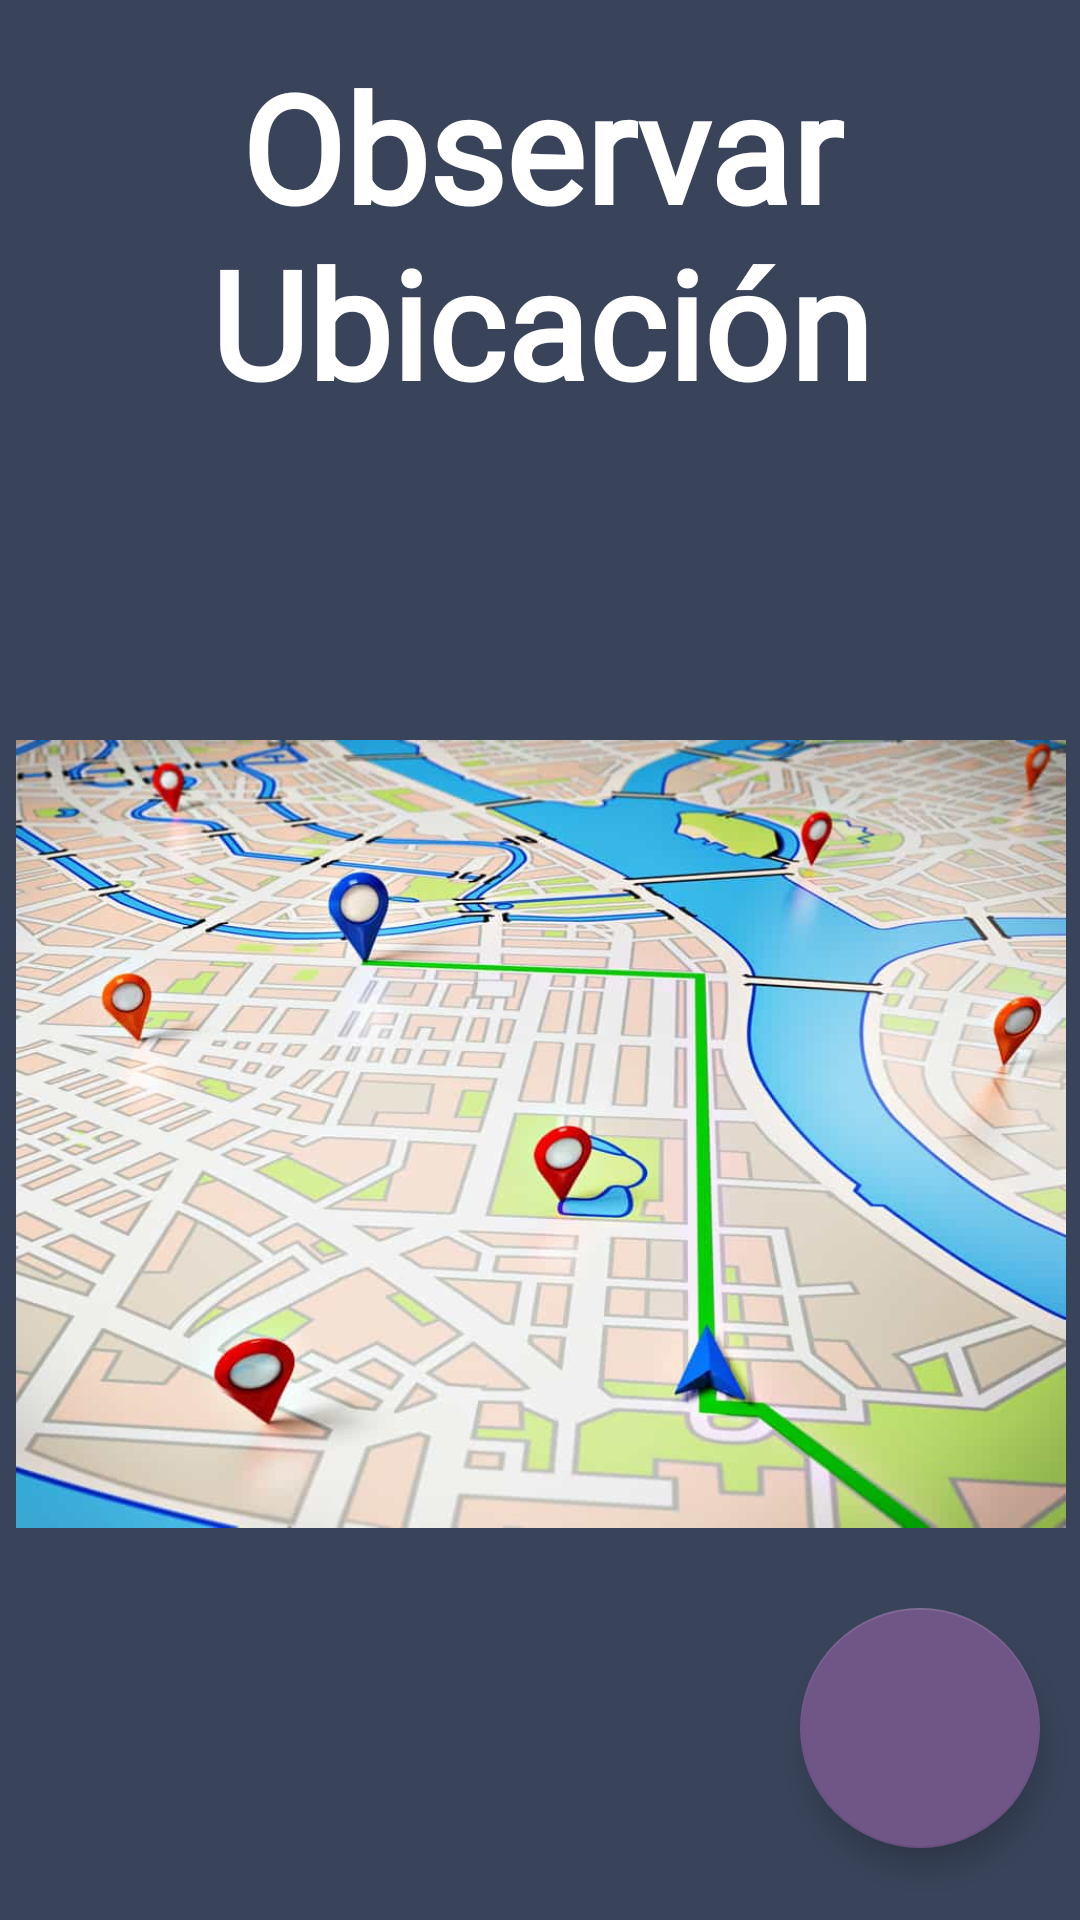

Produce the Android XML layout that renders to this screen, including the resource entries it uses.
<!-- AndroidManifest.xml: application theme Theme.Transporte_Alimentos_AMST_G1 -->
<!-- res/layout/activity_observar_ubicacion.xml -->
<?xml version="1.0" encoding="utf-8"?>
<androidx.constraintlayout.widget.ConstraintLayout xmlns:android="http://schemas.android.com/apk/res/android"
    xmlns:app="http://schemas.android.com/apk/res-auto"
    xmlns:tools="http://schemas.android.com/tools"
    android:layout_width="match_parent"
    android:layout_height="match_parent"
    android:background="#39445A"
    tools:context=".ObservarUbicacion">

    <LinearLayout
        android:layout_width="415dp"
        android:layout_height="615dp"
        android:orientation="vertical"
        app:layout_constraintBottom_toBottomOf="parent"
        app:layout_constraintEnd_toEndOf="parent"
        app:layout_constraintStart_toStartOf="parent"
        app:layout_constraintTop_toTopOf="parent"
        app:layout_constraintVertical_bias="0.008">

        <TextView
            android:id="@+id/textView2"
            android:layout_width="335dp"
            android:layout_height="wrap_content"
            android:layout_gravity="center_horizontal|center_vertical"
            android:layout_marginTop="15dp"
            android:fontFamily="@font/alice"
            android:gravity="center_horizontal|center_vertical"
            android:text="Observar Ubicación"
            android:textColor="#FFFFFF"
            android:textSize="50sp"
            android:textStyle="bold" />

        <ImageView
            android:id="@+id/imageView4"
            android:layout_width="350dp"
            android:layout_height="wrap_content"
            android:layout_gravity="center_horizontal"
            app:srcCompat="@drawable/mapas" />

    </LinearLayout>

    <com.google.android.material.floatingactionbutton.FloatingActionButton
        android:id="@+id/floatingActionButton2"
        android:layout_width="80dp"
        android:layout_height="80dp"
        android:layout_marginBottom="24dp"
        android:clickable="true"
        android:contentDescription="@string/app_name"
        android:onClick="regresar"
        app:fabCustomSize="80dp"
        app:backgroundTint="#705587"
        app:layout_constraintBottom_toBottomOf="parent"
        app:layout_constraintEnd_toEndOf="parent"
        app:layout_constraintHorizontal_bias="0.952"
        app:layout_constraintStart_toStartOf="parent"
        app:maxImageSize="50dp"
        app:srcCompat="@drawable/ic_back" />

</androidx.constraintlayout.widget.ConstraintLayout>
<!-- resources referenced by this layout -->
<resources>
  <!-- drawable mapas: jpg bitmap (drawable-hdpi, 65538 bytes) -->
  <string name="app_name">Transporte_Alimentos_AMST_G1</string>
  <style name="Theme.Transporte_Alimentos_AMST_G1" parent="Theme.MaterialComponents.DayNight.DarkActionBar">
          
          <item name="colorPrimary">@color/purple_500</item>
          <item name="colorPrimaryVariant">@color/purple_700</item>
          <item name="colorOnPrimary">@color/white</item>
          
          <item name="colorSecondary">@color/teal_200</item>
          <item name="colorSecondaryVariant">@color/teal_700</item>
          <item name="colorOnSecondary">@color/black</item>
          
          <item name="android:statusBarColor" tools:targetApi="l">?attr/colorPrimaryVariant</item>
          
      </style>
  <!-- not gathered from this repository: default colours our renderer supplied (Android Studio template values) -->
  <color name="purple_500">#FF6200EE</color>
  <color name="purple_700">#FF3700B3</color>
  <color name="teal_200">#FF03DAC5</color>
  <color name="teal_700">#FF018786</color>
  <color name="black">#FF000000</color>
  <color name="white">#FFFFFFFF</color>
</resources>
